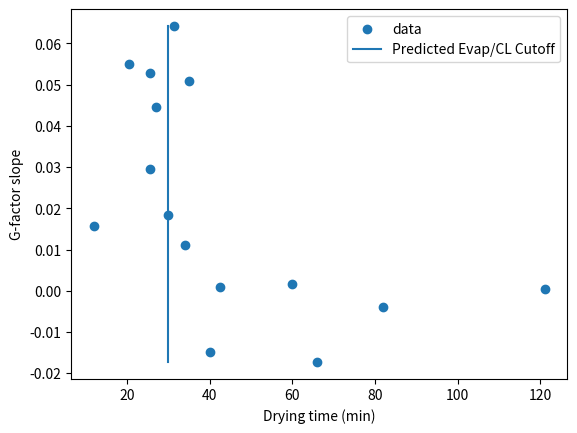

This figure's Python source:
from matplotlib import pyplot as plt


dt = [12, 25.5, 30, 34, 42.5,	60, 121, 35, 31.5, 66, 82, 25.5, 20.5, 27, 40]
gfs = [0.0157, .0295,	0.0185,	0.0112,	0.0009,	0.00157, 0.0004, 0.0508, 0.0642, -0.0173, -0.0039, 0.0528, 0.055, 0.0447, -0.0149]

inds = sorted(list(range(len(dt))), key = lambda i : dt[i])

dt = [dt[i] for i in inds]
gfs = [gfs[i] for i in inds]


plt.scatter(dt, gfs, label='data')
plt.plot((30, 30), (min(gfs), max(gfs)), label='Predicted Evap/CL Cutoff')

plt.xlabel('Drying time (min)')
plt.ylabel('G-factor slope')
plt.legend()

#plt.plot(dt, gfs)
plt.show()
